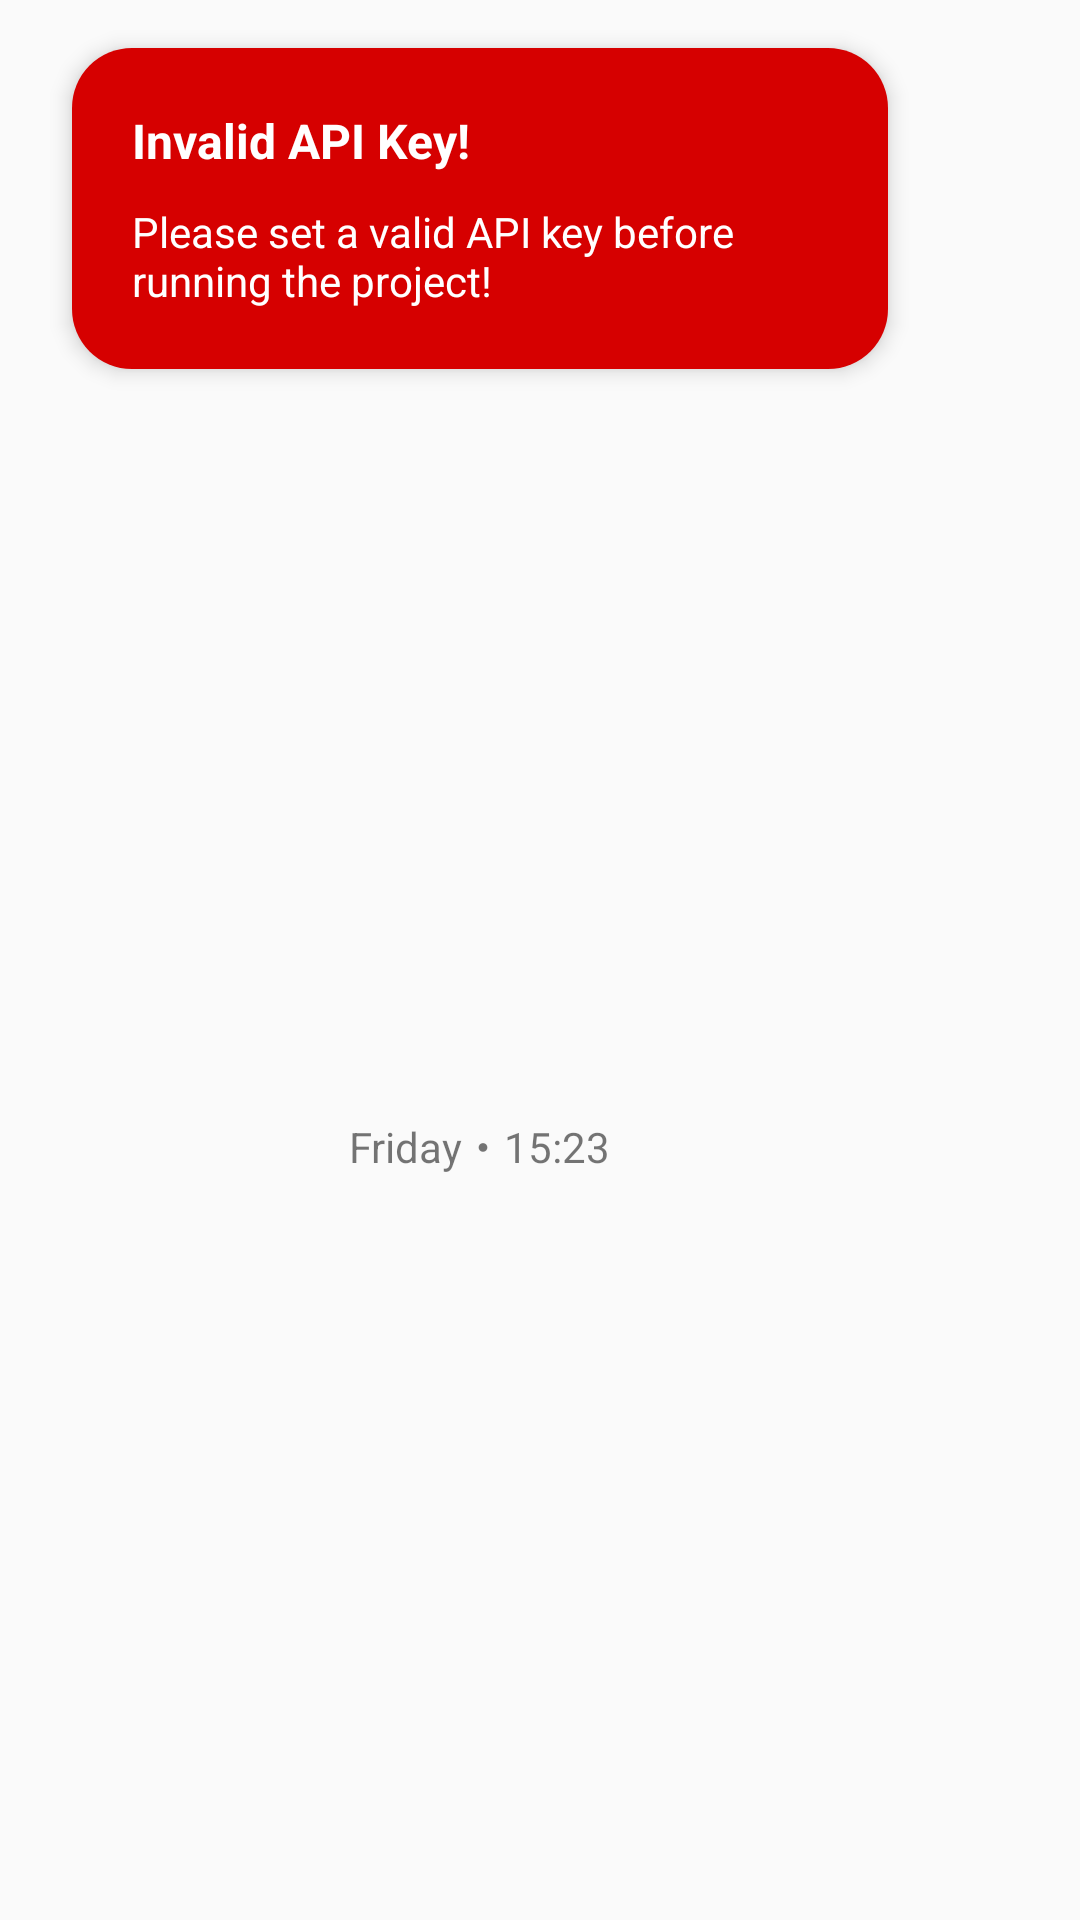

Here is an Android app screen rendered from its layout file. Give the layout XML and the strings, colors and styles it references.
<!-- AndroidManifest.xml: application theme AppTheme -->
<!-- res/layout/message_api_key.xml -->
<?xml version="1.0" encoding="utf-8"?>
<androidx.constraintlayout.widget.ConstraintLayout xmlns:android="http://schemas.android.com/apk/res/android"
    xmlns:app="http://schemas.android.com/apk/res-auto"
    xmlns:tools="http://schemas.android.com/tools"
    android:layout_width="match_parent"
    android:layout_height="wrap_content">

    <LinearLayout
        android:id="@+id/textMessage"
        android:layout_width="0dp"
        android:layout_height="wrap_content"
        android:layout_marginStart="24dp"
        android:layout_marginTop="16dp"
        android:layout_marginEnd="64dp"
        android:background="@drawable/message_background_error"
        android:elevation="4dp"
        android:orientation="vertical"
        android:text="Invalid API Key! Please set a valid API key before running the project!"
        android:textColor="@color/white"
        android:textStyle="bold"
        app:layout_constraintEnd_toEndOf="parent"
        app:layout_constraintStart_toStartOf="parent"
        app:layout_constraintTop_toTopOf="parent">

        <TextView
            android:layout_width="match_parent"
            android:layout_height="wrap_content"
            android:text="Invalid API Key!"
            android:textSize="16dp"
            android:textColor="@color/white"
            android:textStyle="bold" />

        <TextView
            android:layout_width="match_parent"
            android:layout_marginTop="10dp"
            android:layout_height="wrap_content"
            android:text="Please set a valid API key before running the project!"
            android:textColor="@color/white" />

    </LinearLayout>

    <TextView
        android:id="@+id/timeView"
        android:layout_width="wrap_content"
        android:layout_height="wrap_content"
        android:layout_marginTop="8dp"
        android:layout_marginBottom="8dp"
        android:text="Friday・15:23"
        app:layout_constraintBottom_toBottomOf="parent"
        app:layout_constraintEnd_toEndOf="@+id/textMessage"
        app:layout_constraintStart_toStartOf="@+id/textMessage"
        app:layout_constraintTop_toBottomOf="@+id/textMessage" />


</androidx.constraintlayout.widget.ConstraintLayout>
<!-- resources referenced by this layout -->
<resources>
  <color name="white">#ffffff</color>
  <!-- drawable message_background_error (drawable) -->
  <?xml version="1.0" encoding="utf-8"?>
  <shape xmlns:android="http://schemas.android.com/apk/res/android">
      <solid android:color="@color/dark_red" />
      <corners android:radius="20dp" />
      <padding
          android:bottom="20dp"
          android:left="20dp"
          android:right="20dp"
          android:top="20dp" />
  </shape>
  <style name="AppTheme" parent="Theme.AppCompat.DayNight" />
  <color name="dark_red">#D60000</color>
</resources>
